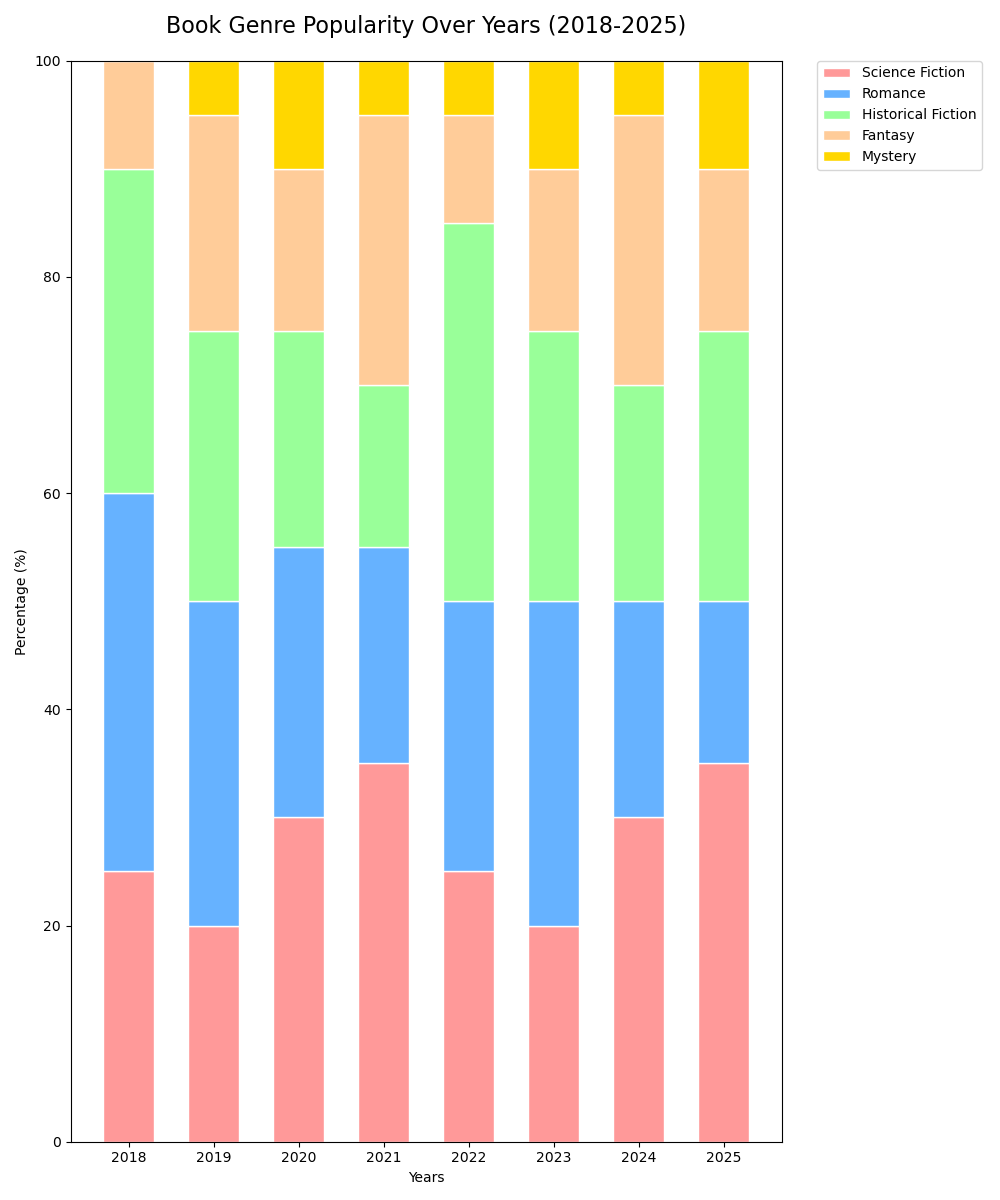

Source data for this figure (header and first rows):
Year, Science Fiction, Romance, Historical Fiction, Fantasy, Mystery
2018, 25, 35, 30, 10, 0
2019, 20, 30, 25, 20, 5
2020, 30, 25, 20, 15, 10
2021, 35, 20, 15, 25, 5
2022, 25, 25, 35, 10, 5
2023, 20, 30, 25, 15, 10
2024, 30, 20, 20, 25, 5
2025, 35, 15, 25, 15, 10
